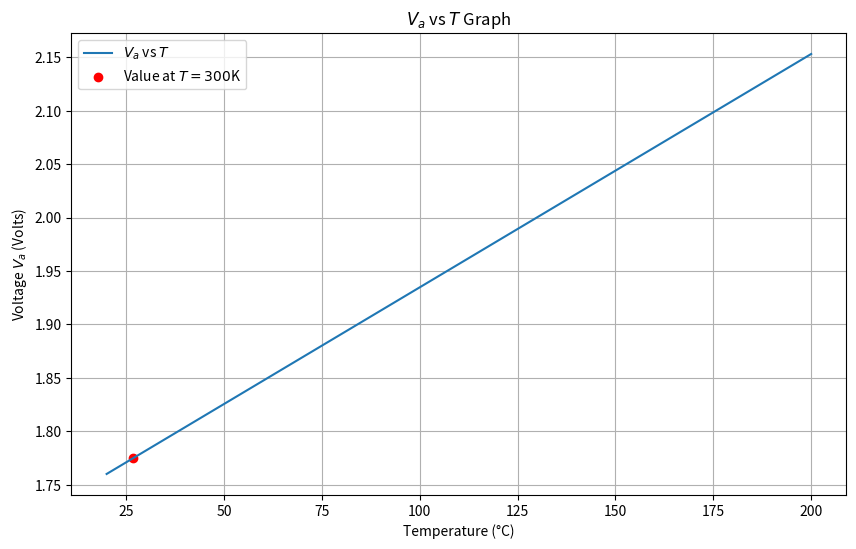

Python code for this plot:
import numpy as np
import matplotlib.pyplot as plt

# 상수 정의
E_g_eV = 1.12  # 실리콘의 에너지 밴드 갭 (전자볼트 단위)
e = 1.602e-19  # 전자의 전하량 (쿨롱)
E_g = E_g_eV * e  # 조울 단위로 변환
k = 1.381e-23  # 볼츠만 상수 (J/K)
I_D = 0.1e-3  # 다이오드 전류 (암페어)
I_S = 1e-15  # 포화 전류 (암페어)
KELVIN_CONVERSION = 273.15  # 켈빈 변환 상수

# Va를 계산하는 함수
def calculate_V_a(T_kelvin, I_D, I_S):
    return (E_g / e) - ((k * T_kelvin) / e) * np.log(I_S / I_D)

# 온도 범위 정의 (20°C to 200°C), 켈빈으로 변환
T_min = 20 + KELVIN_CONVERSION
T_max = 200 + KELVIN_CONVERSION
temperatures = np.linspace(T_min, T_max, 400)  # 온도 범위 생성

# 온도 범위에 대한 Va 계산
V_a_values = calculate_V_a(temperatures, I_D, I_S)

# T = 300K에서의 Va값 계산
V_a_300K = calculate_V_a(300, I_D, I_S)

# 그래프 그리기
plt.figure(figsize=(10, 6))
plt.plot(temperatures - KELVIN_CONVERSION, V_a_values, label='$V_a$ vs $T$')
plt.scatter(300 - KELVIN_CONVERSION, V_a_300K, color='red', label='Value at $T=300$K')  # 300K에서의 값 표시
plt.xlabel('Temperature (°C)')
plt.ylabel('Voltage $V_a$ (Volts)')
plt.title('$V_a$ vs $T$ Graph')
plt.legend()
plt.grid(True)
plt.show()

# T=20K, 200K에서의 Va 값을 출력합니다.
V_a_20C = calculate_V_a(20+KELVIN_CONVERSION, I_D, I_S)
V_a_200C = calculate_V_a(200+KELVIN_CONVERSION, I_D, I_S)
print(f'V_a at T=20C: {V_a_20C:.3f} Volts')
print(f'V_a at T=200C: {V_a_200C:.3f} Volts')

